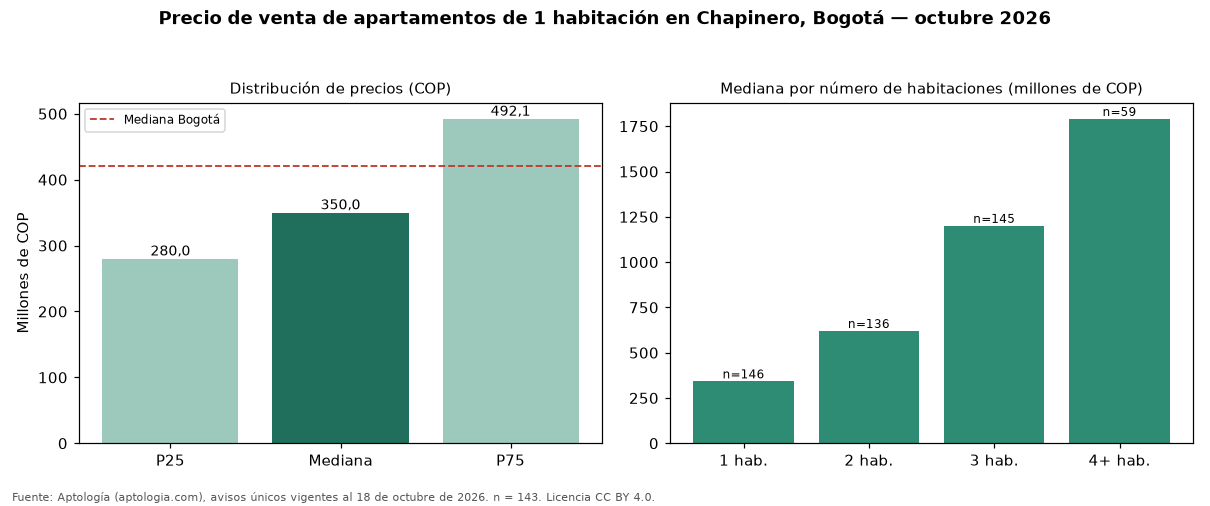

The file beside this chart, header and first rows:
seccion, metrica, valor_cop, n
precio, p25, 280000000, 143
precio, mediana, 350000000, 143
precio, p75, 492113000, 143
cop_por_m2, p25, 8087814, 143
cop_por_m2, mediana, 9545455, 143
cop_por_m2, p75, 11668353, 143
area, area_mediana_m2, 40.0, 143
habitaciones, 1, 341910800, 146
habitaciones, 2, 619950000, 136
habitaciones, 3, 1200000000, 145
habitaciones, 4+, 1790000000, 59
administracion, mediana, 380000, 129
estrato, moda, 4, 
parqueadero, porcentaje_con_parqueadero, 52.4, 143
ciudad, mediana_ciudad, 420000000, 3496
ciudad, mediana_cop_por_m2_ciudad, 9714286, 3496
